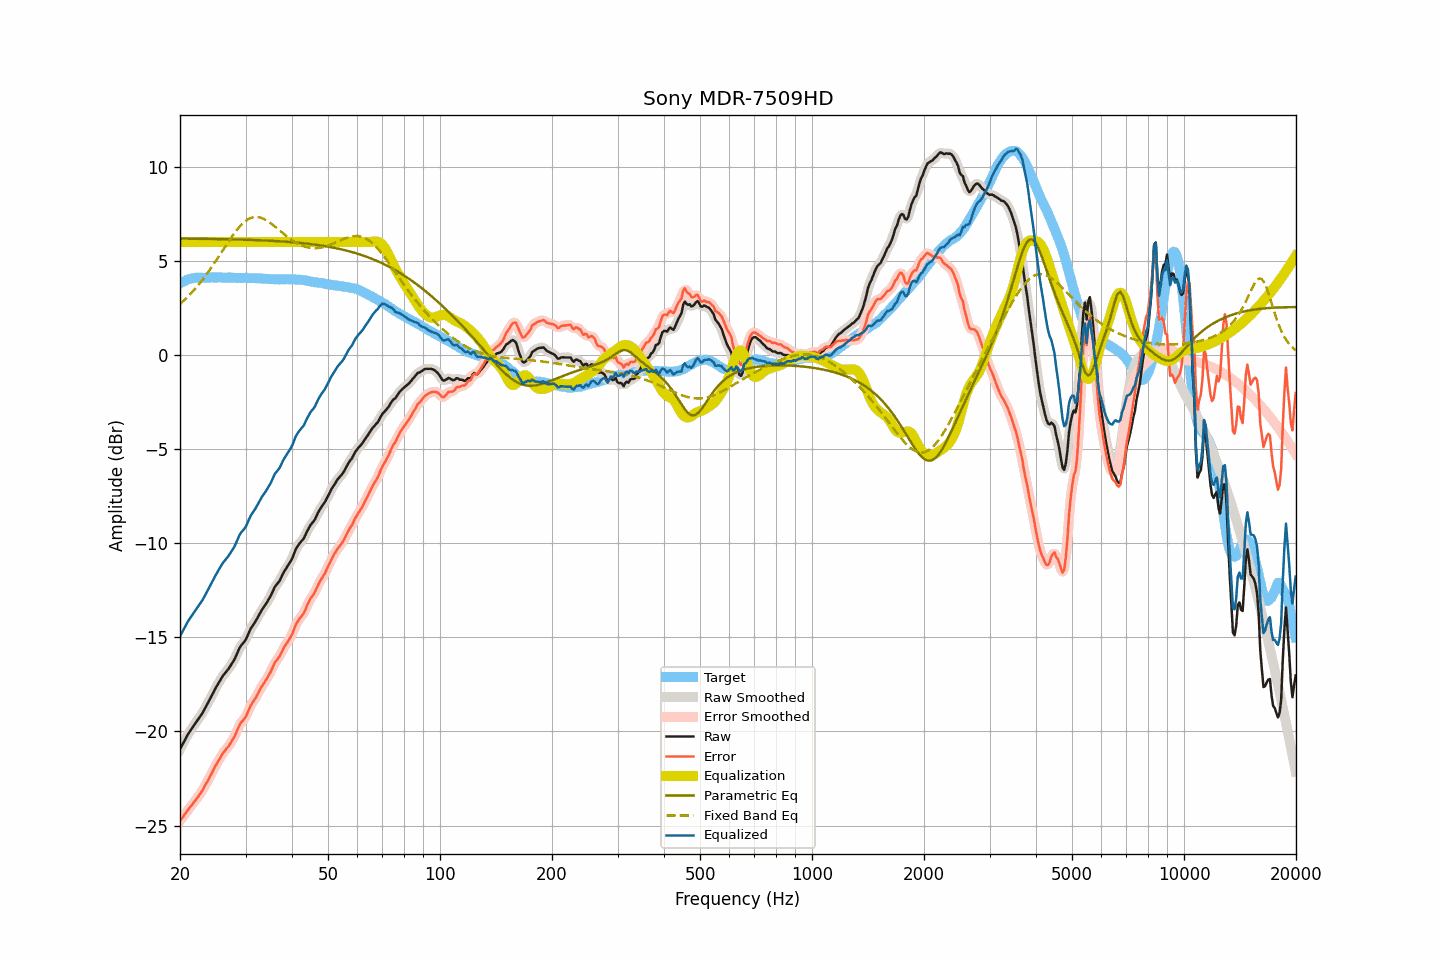

Source data for this figure (header and first rows):
frequency, raw, smoothed, error, error_smoothed, equalization, parametric_eq, fixed_band_eq, equalized_raw, equalized_smoothed, target
20.00, -20.94, -20.95, -24.74, -24.75, 6.00, 6.18, 2.70, -14.94, -14.95, 3.80
20.20, -20.78, -20.78, -24.63, -24.63, 6.00, 6.18, 2.78, -14.78, -14.78, 3.85
20.40, -20.62, -20.62, -24.52, -24.52, 6.00, 6.18, 2.86, -14.62, -14.62, 3.90
20.61, -20.47, -20.46, -24.40, -24.40, 6.00, 6.18, 2.94, -14.47, -14.46, 3.93
20.81, -20.30, -20.30, -24.28, -24.28, 6.00, 6.18, 3.02, -14.30, -14.30, 3.98
21.02, -20.14, -20.15, -24.16, -24.16, 6.00, 6.18, 3.11, -14.14, -14.15, 4.02
21.23, -20.01, -20.02, -24.05, -24.06, 6.00, 6.18, 3.20, -14.01, -14.02, 4.04
21.44, -19.89, -19.89, -23.95, -23.95, 6.00, 6.18, 3.29, -13.89, -13.89, 4.06
21.66, -19.77, -19.76, -23.84, -23.84, 6.00, 6.18, 3.38, -13.77, -13.76, 4.08
21.87, -19.63, -19.64, -23.72, -23.73, 6.00, 6.18, 3.48, -13.63, -13.64, 4.09
22.09, -19.51, -19.51, -23.62, -23.62, 6.00, 6.18, 3.58, -13.51, -13.51, 4.11
22.31, -19.39, -19.39, -23.51, -23.50, 6.00, 6.17, 3.68, -13.39, -13.39, 4.11
22.54, -19.27, -19.27, -23.38, -23.39, 6.00, 6.17, 3.78, -13.27, -13.27, 4.11
22.76, -19.14, -19.15, -23.26, -23.26, 6.00, 6.17, 3.89, -13.14, -13.15, 4.11
22.99, -19.02, -19.01, -23.13, -23.12, 6.00, 6.17, 4.00, -13.02, -13.01, 4.10
23.22, -18.87, -18.87, -22.97, -22.97, 6.00, 6.17, 4.11, -12.87, -12.87, 4.10
23.45, -18.70, -18.71, -22.80, -22.81, 6.00, 6.17, 4.22, -12.70, -12.71, 4.10
23.69, -18.56, -18.55, -22.67, -22.66, 6.00, 6.17, 4.34, -12.56, -12.55, 4.11
23.92, -18.39, -18.39, -22.50, -22.51, 6.00, 6.17, 4.46, -12.39, -12.39, 4.11
24.16, -18.23, -18.23, -22.35, -22.35, 6.00, 6.17, 4.58, -12.23, -12.23, 4.12
24.40, -18.06, -18.06, -22.19, -22.18, 6.00, 6.16, 4.71, -12.06, -12.06, 4.13
24.65, -17.90, -17.89, -22.01, -22.01, 6.00, 6.16, 4.83, -11.90, -11.89, 4.12
24.89, -17.72, -17.73, -21.84, -21.85, 6.00, 6.16, 4.96, -11.72, -11.73, 4.12
25.14, -17.57, -17.57, -21.69, -21.69, 6.00, 6.16, 5.09, -11.57, -11.57, 4.12
25.39, -17.42, -17.42, -21.55, -21.54, 6.00, 6.16, 5.22, -11.42, -11.42, 4.12
25.65, -17.29, -17.28, -21.41, -21.40, 6.00, 6.16, 5.35, -11.29, -11.28, 4.12
25.91, -17.14, -17.14, -21.25, -21.26, 6.00, 6.15, 5.48, -11.14, -11.14, 4.11
26.16, -17.01, -17.02, -21.12, -21.13, 6.00, 6.15, 5.61, -11.01, -11.02, 4.11
26.43, -16.91, -16.91, -21.02, -21.02, 6.00, 6.15, 5.74, -10.91, -10.91, 4.11
26.69, -16.80, -16.80, -20.91, -20.91, 6.00, 6.15, 5.87, -10.80, -10.80, 4.11
26.96, -16.70, -16.69, -20.81, -20.80, 6.00, 6.15, 6.00, -10.70, -10.69, 4.12
27.23, -16.57, -16.57, -20.68, -20.68, 6.00, 6.15, 6.13, -10.57, -10.57, 4.12
27.50, -16.44, -16.44, -20.55, -20.55, 6.00, 6.14, 6.25, -10.44, -10.44, 4.11
27.77, -16.30, -16.30, -20.41, -20.41, 6.00, 6.14, 6.37, -10.30, -10.30, 4.10
28.05, -16.15, -16.14, -20.26, -20.24, 6.00, 6.14, 6.49, -10.15, -10.14, 4.10
28.33, -15.96, -15.96, -20.05, -20.05, 6.00, 6.14, 6.60, -9.96, -9.96, 4.09
28.62, -15.77, -15.77, -19.86, -19.86, 6.00, 6.13, 6.71, -9.77, -9.77, 4.09
28.90, -15.57, -15.59, -19.67, -19.68, 6.00, 6.13, 6.81, -9.57, -9.59, 4.10
29.19, -15.43, -15.45, -19.52, -19.54, 6.00, 6.13, 6.90, -9.43, -9.45, 4.09
29.48, -15.33, -15.33, -19.44, -19.43, 6.00, 6.13, 6.99, -9.33, -9.33, 4.10
29.78, -15.24, -15.23, -19.33, -19.32, 6.00, 6.12, 7.06, -9.24, -9.23, 4.09
30.08, -15.11, -15.09, -19.21, -19.19, 6.00, 6.12, 7.13, -9.11, -9.09, 4.10
30.38, -14.92, -14.92, -19.01, -19.01, 6.00, 6.12, 7.19, -8.92, -8.92, 4.09
30.68, -14.72, -14.73, -18.81, -18.82, 6.00, 6.12, 7.24, -8.72, -8.73, 4.09
30.99, -14.54, -14.55, -18.62, -18.64, 6.00, 6.11, 7.28, -8.54, -8.55, 4.08
31.30, -14.41, -14.41, -18.49, -18.49, 6.00, 6.11, 7.30, -8.41, -8.41, 4.08
31.61, -14.27, -14.27, -18.35, -18.35, 6.00, 6.11, 7.33, -8.27, -8.27, 4.08
31.93, -14.15, -14.14, -18.22, -18.21, 6.00, 6.10, 7.33, -8.15, -8.14, 4.08
32.24, -13.99, -13.99, -18.06, -18.06, 6.00, 6.10, 7.33, -7.99, -7.99, 4.07
32.57, -13.84, -13.83, -17.91, -17.90, 6.00, 6.10, 7.32, -7.84, -7.83, 4.07
32.89, -13.67, -13.68, -17.74, -17.75, 6.00, 6.09, 7.30, -7.67, -7.68, 4.07
33.22, -13.53, -13.54, -17.59, -17.60, 6.00, 6.09, 7.27, -7.53, -7.54, 4.06
33.55, -13.41, -13.41, -17.47, -17.46, 6.00, 6.09, 7.24, -7.41, -7.41, 4.05
33.89, -13.28, -13.28, -17.33, -17.33, 6.00, 6.08, 7.19, -7.28, -7.28, 4.04
34.23, -13.16, -13.15, -17.20, -17.19, 6.00, 6.08, 7.14, -7.16, -7.15, 4.05
34.57, -13.00, -13.01, -17.04, -17.05, 6.00, 6.07, 7.09, -7.00, -7.01, 4.04
34.92, -12.87, -12.86, -16.90, -16.89, 6.00, 6.07, 7.03, -6.87, -6.86, 4.03
35.27, -12.70, -12.68, -16.73, -16.71, 6.00, 6.06, 6.96, -6.70, -6.68, 4.03
35.62, -12.51, -12.51, -16.53, -16.53, 6.00, 6.06, 6.90, -6.51, -6.51, 4.03
35.97, -12.31, -12.34, -16.34, -16.37, 6.00, 6.06, 6.83, -6.31, -6.34, 4.02
... 635 more rows
